Labelled photos from "cropped_images", an image-classification folder in Katsure/cropped_images. The possible labels are: down, flagged, standing.

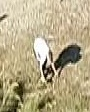
Label: down

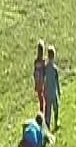
Label: standing

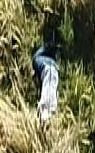
Label: down

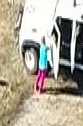
Label: standing

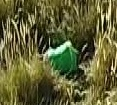
Label: down

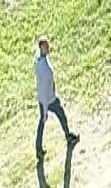
Label: standing
